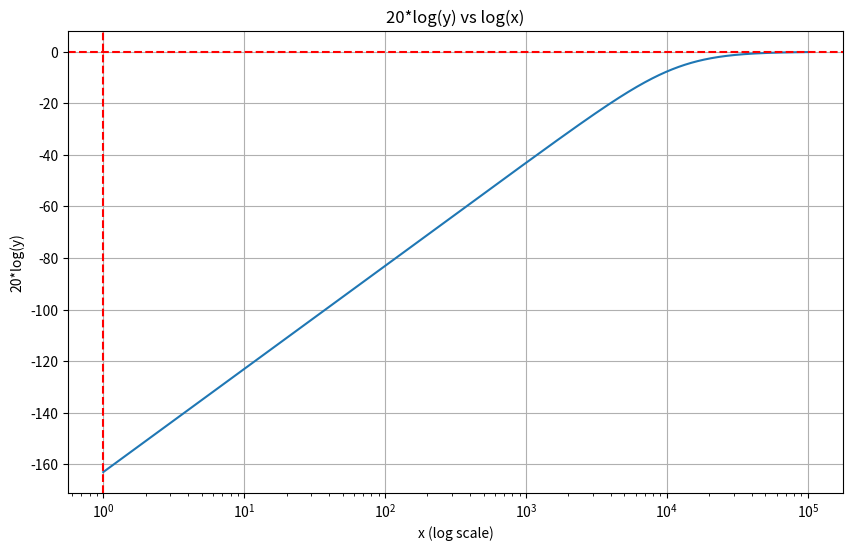

This figure's Python source:
import numpy as np
import scipy.signal as signal
import matplotlib.pyplot as plt

w_c=11904.76
w=np.linspace(1, 100000, 10000)
A_v=1
Q=1/2
H=(A_v*(w**2))/(np.sqrt((w**2-w_c**2)**2+w**2*w_c**2/Q**2))

y_plot = 20 * np.log10(H)

plt.figure(figsize=(10, 6))
plt.semilogx(w, y_plot)
plt.title('20*log(y) vs log(x)')
plt.xlabel('x (log scale)')
plt.ylabel('20*log(y)')
plt.grid(True)



zero_crossing_index = np.argmin(np.abs(y_plot))  # Find index with minimum absolute value
w_zero = w[zero_crossing_index]  # Get the corresponding value of w

print(f"The value of x (w) where the function value is closest to zero: {w_zero}")


plt.axhline(y=0, color='r', linestyle='--')
plt.axvline(x=1, color='r', linestyle='--')
print(y_plot[9999])
plt.show()
